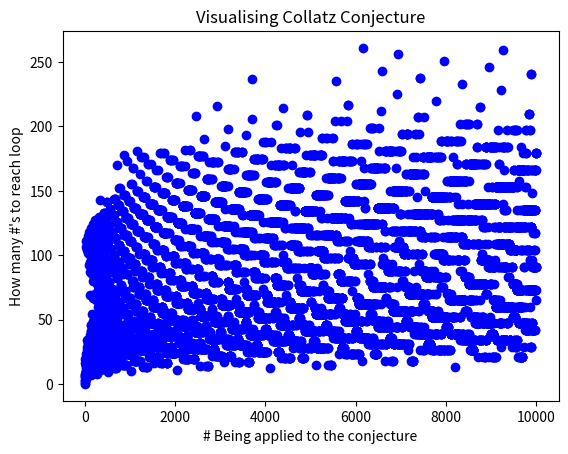

Write Python code to recreate this figure.
# For graphic
import matplotlib.pyplot as plt

# Max numbers we are willing to go to
max_int = 9999
# The number we want to start with
min_int = 1

# X and Y co-ords for graph
xCords = []
yCords = []


# Function to calculate the steps
def calculate(n):
    # Number of times we loop
    num = 0
    # The number we are working with
    temp = n
    # While we don't reach the 4-2-1 loop
    while temp != 1:
        if (temp % 2) == 0:
            # Even number, divide by 2
            temp = temp / 2
        else:
            # Odd number, multiply by 3 and add 1
            temp = temp * 3 + 1
        num += 1  # Increment the number of loops

    # Add the values to the lists
    xCords.append(n)
    yCords.append(num)


# For each of the values in 1 - 9999
for x in range(min_int, max_int):
    # Calculate how many times it needs to be calculated
    calculate(x)

# Display it into a scatter plot
plt.scatter(xCords, yCords, c="blue")
plt.xlabel("# Being applied to the conjecture")
plt.ylabel("How many #'s to reach loop")
plt.title("Visualising Collatz Conjecture")

# To show the plot
plt.savefig('fig.png')

plt.show()
